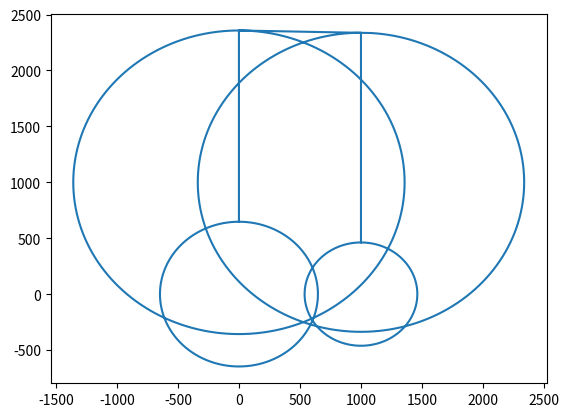

This chart was generated by the following Python code:
import matplotlib.pyplot as plt
from numpy import *
from math import pi
from random import *

class test(object):
    def __init__(self,rate=0.05):
        self.plotNum = 4           #
        self.anchors = []          # [_Xaux,_Yaux]                                       / anchorsPosition() //
        self.ray=[]                # [[R11,,,R1n],...,[Rm1,...,Rmn]]                     / rightPosition()
        self.mray=[]               # [[R11,,,R1n],...,[Rm1,...,Rmn]]                     / distanceSensors()
        self.rate = rate           # 0 < rate < 1                                        / input
        self.mode = 0              # 1,2,3 ?                                             / input
        self.cercles=[]            # [[Cx1,..,Cxn],[Cy1,...,Cyn]] n=720*len(ray[0])      / drawCercles()
        self.robotXY = []          # [[x1,..,xn],[y1,..,yn]]                             / robotMove()
        self.A=[]                  # [[A11,A12],...,[An1,An2]]                           / computeAB() \\ A est unique pour chaque shèma de balises
        self.b=[]                  # [[b11,...,b1n],...,[bm1,...,bmn]] m100,n4           / computeAB()  \\ b est unique pour chaque point du robot
        self.approXY = []          # [[x0,..,xn],[y0,..,yn]]                             / computeAB() -> leastSuareQR() /
    def anchorsPosition(self,delta):
        _Xaux=[0,0,delta,delta]
        _Yaux=[0,delta,delta,0]
        self.anchors=[_Xaux,_Yaux]

    def rightRayons(self):
        self.ray=[]

        for k in range(len(self.robotXY[0])):
            auxray=[]
            for i in range(len(self.anchors[1])):
                xyanchor=array((0,0))
                xyanchor[0]=self.anchors[0][i]
                xyanchor[1]=self.anchors[1][i]
                position=[self.robotXY[0][k],self.robotXY[1][k]]
                auxray.append(linalg.norm(xyanchor-position))
            self.ray.append(auxray)

    def distanceSensors(self):
        self.mray=[]
        for k in range(len(self.robotXY[0])):
            auxmray=[]
            for i in range(len(self.anchors[1])):
                auxmray.append(self.ray[k][i]+randint(-int(self.ray[k][i]*self.rate)-1,int(self.ray[k][i]*self.rate+1)))
            self.mray.append(auxmray)
    def computeA(self):
        self.A=[]
        _x=self.anchors[0]
        _y=self.anchors[1]
        A=[]
        for i in range(1,len(_x)):
            A.append([_x[i]-_x[0],_y[i]-_y[0]])
        self.A=A
    def computeAB(self):
        _x=self.anchors[0]
        _y=self.anchors[1]
        self.computeA()

        self.b=[]
        for k in range(len(self.robotXY[0])):
            auxb=[]
            for i in range(1,len(self.ray[0])):
                auxb.append(0.5*(self.ray[k][i]**2-self.ray[k][i]**2+(_x[i]-_x[0])**2+(_y[i]-_y[0])**2))
            print(auxb)
            self.b.append(auxb)

    def leastSquareQR(self):
        x1=[]
        q,r=linalg.qr(self.A)
        rinv=linalg.inv(r)
        qtrns=transpose(q)
        x1=matmul(rinv,qtrns)
        print(x1) #--------------

        self.approXY=[]
        for k in range(len(self.robotXY[0])):
            self.approXY.append(matmul(x1,self.b[k]))


    def robotMove(self):
        t=linspace(0,10,100)
        x=(-500+250*t)*0.8
        y=0.8*(500+800*sin(t))
        self.robotXY.append(x)
        self.robotXY.append(y)

    def drawCercles(self,_R): # _R = mray or ray \\ "test.drawCercles(test.mray)"
        teta=linspace(0,2*pi,720);
        cx=[]
        cy=[]
        for k in range(len(self.anchors[0])):
            for i in range(len(teta)):
                cx.append(self.anchors[0][k]+_R[k]*sin(teta[i]))
                cy.append(self.anchors[1][k]+_R[k]*cos(teta[i]))
        self.cercles=[cx,cy]

test1=test(0.1)
test1.anchorsPosition(1000)
test1.robotMove()
test1.rightRayons()
test1.distanceSensors()
test1.computeAB()

test1.leastSquareQR()
test1.drawCercles(test1.mray[50])


print(len(test1.b))
#plt.plot(test1.robotXY[0],test1.robotXY[1])
plt.plot(test1.cercles[0],test1.cercles[1])
print(test1.approXY[0])
